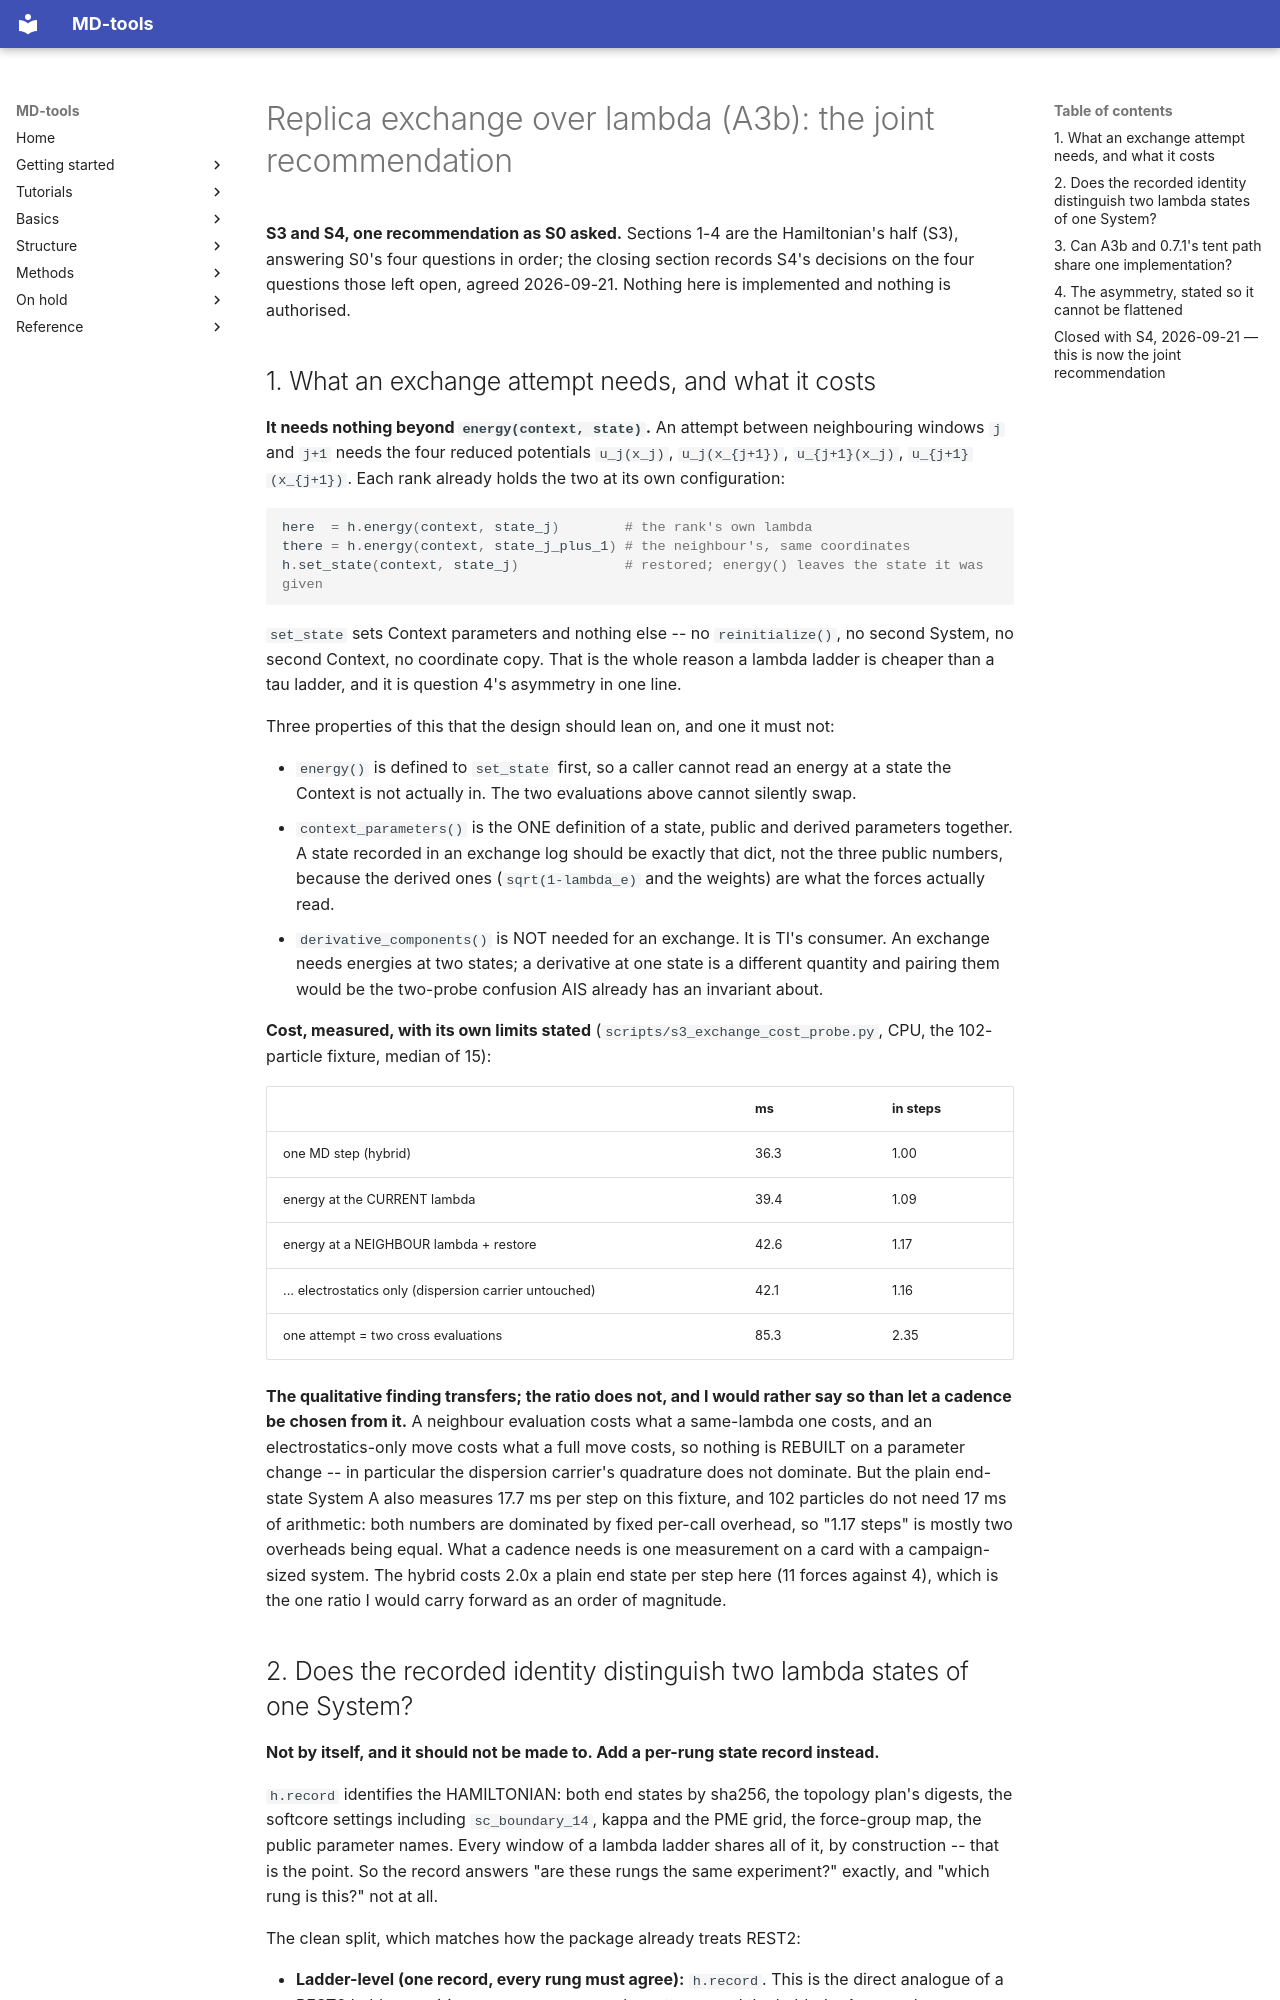

repository: csy0000/MD-tools · page: development/0.7.0/lambda-exchange-design/index.html · generator: mkdocs

# Replica exchange over lambda (A3b): the joint recommendation

**S3 and S4, one recommendation as S0 asked.** Sections 1-4 are the Hamiltonian's half (S3),
answering S0's four questions in order; the closing section records S4's decisions on the four
questions those left open, agreed 2026-09-21. Nothing here is implemented and nothing is
authorised.

## 1. What an exchange attempt needs, and what it costs

**It needs nothing beyond `energy(context, state)`.** An attempt between neighbouring windows `j`
and `j+1` needs the four reduced potentials `u_j(x_j)`, `u_j(x_{j+1})`, `u_{j+1}(x_j)`,
`u_{j+1}(x_{j+1})`. Each rank already holds the two at its own configuration:

```python
here  = h.energy(context, state_j)        # the rank's own lambda
there = h.energy(context, state_j_plus_1) # the neighbour's, same coordinates
h.set_state(context, state_j)             # restored; energy() leaves the state it was given
```

`set_state` sets Context parameters and nothing else -- no `reinitialize()`, no second System, no
second Context, no coordinate copy. That is the whole reason a lambda ladder is cheaper than a tau
ladder, and it is question 4's asymmetry in one line.

Three properties of this that the design should lean on, and one it must not:

* `energy()` is defined to `set_state` first, so a caller cannot read an energy at a state the
  Context is not actually in. The two evaluations above cannot silently swap.
* `context_parameters()` is the ONE definition of a state, public and derived parameters together.
  A state recorded in an exchange log should be exactly that dict, not the three public numbers,
  because the derived ones (`sqrt(1-lambda_e)` and the weights) are what the forces actually read.
* `derivative_components()` is NOT needed for an exchange. It is TI's consumer. An exchange needs
  energies at two states; a derivative at one state is a different quantity and pairing them would
  be the two-probe confusion AIS already has an invariant about.

**Cost, measured, with its own limits stated** (`scripts/s3_exchange_cost_probe.py`, CPU, the
102-particle fixture, median of 15):

| | ms | in steps |
|---|---|---|
| one MD step (hybrid) | 36.3 | 1.00 |
| energy at the CURRENT lambda | 39.4 | 1.09 |
| energy at a NEIGHBOUR lambda + restore | 42.6 | 1.17 |
| ... electrostatics only (dispersion carrier untouched) | 42.1 | 1.16 |
| one attempt = two cross evaluations | 85.3 | 2.35 |

**The qualitative finding transfers; the ratio does not, and I would rather say so than let a
cadence be chosen from it.** A neighbour evaluation costs what a same-lambda one costs, and an
electrostatics-only move costs what a full move costs, so nothing is REBUILT on a parameter change
-- in particular the dispersion carrier's quadrature does not dominate. But the plain end-state
System A also measures 17.7 ms per step on this fixture, and 102 particles do not need 17 ms of
arithmetic: both numbers are dominated by fixed per-call overhead, so "1.17 steps" is mostly two
overheads being equal. What a cadence needs is one measurement on a card with a campaign-sized
system. The hybrid costs 2.0x a plain end state per step here (11 forces against 4), which is the
one ratio I would carry forward as an order of magnitude.
